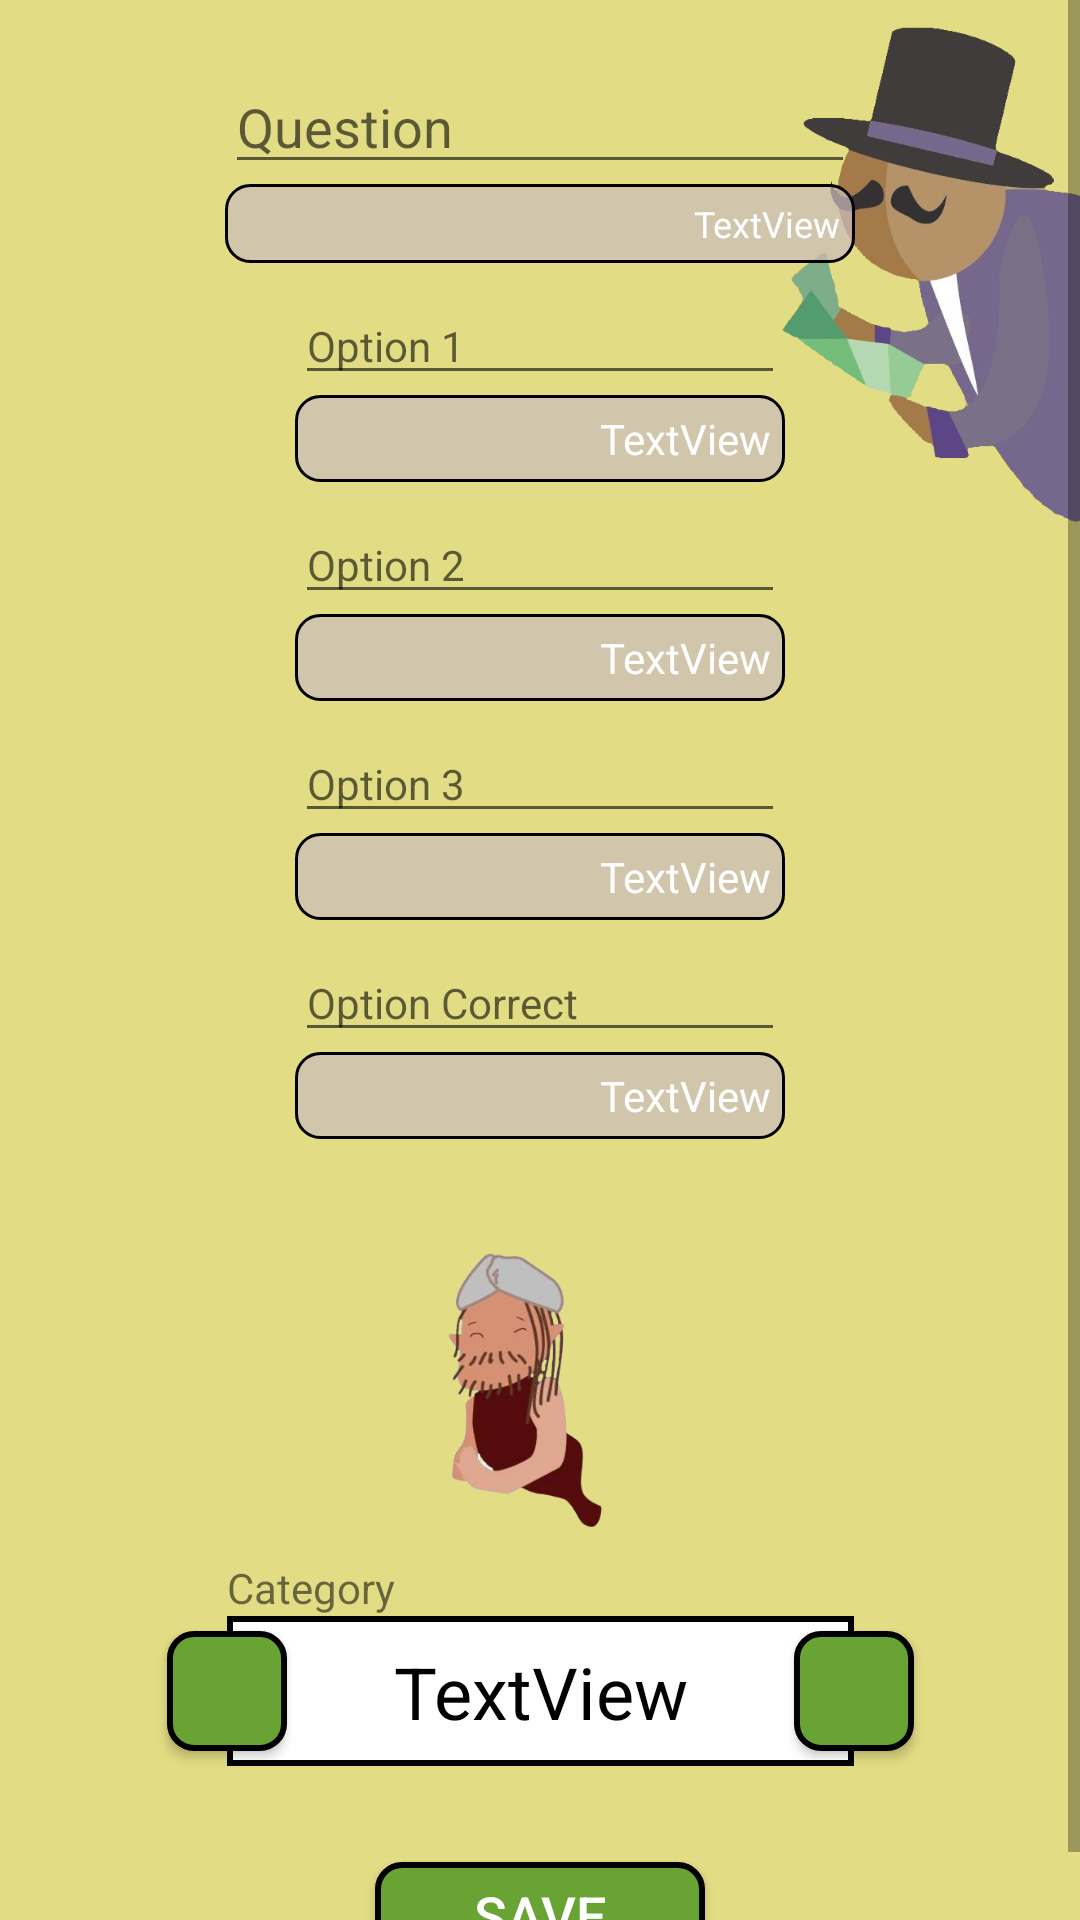

Reconstruct the res/layout file that produces this screen, plus the resources it refers to.
<!-- AndroidManifest.xml: application theme AppTheme -->
<!-- res/layout/activity_add_question.xml -->
<?xml version="1.0" encoding="utf-8"?>
<ScrollView xmlns:android="http://schemas.android.com/apk/res/android"
    xmlns:app="http://schemas.android.com/apk/res-auto"
    xmlns:tools="http://schemas.android.com/tools"
    android:layout_width="match_parent"
    android:layout_height="match_parent"
    android:background="@color/colorBackground"
    tools:context=".AddQuestion">

    <androidx.constraintlayout.widget.ConstraintLayout
        android:layout_width="match_parent"
        android:layout_height="match_parent">

        <ImageView
            android:id="@+id/imageView1_addQuestion"
            android:layout_width="115dp"
            android:layout_height="177dp"
            android:background="@drawable/millionaire_image_person"
            app:layout_constraintEnd_toEndOf="parent"
            app:layout_constraintTop_toTopOf="parent" />

        <ImageView
            android:id="@+id/ImageViewBehind_addQuestion"
            android:layout_width="209dp"
            android:layout_height="50dp"
            android:background="@drawable/background_white_black"
            app:layout_constraintEnd_toEndOf="parent"
            app:layout_constraintStart_toStartOf="parent"
            app:layout_constraintTop_toBottomOf="@+id/tvCatTitle_addQuestion" />

        <Button
            android:id="@+id/btn_addQuestion"
            android:layout_width="110dp"
            android:layout_height="35dp"
            android:layout_marginTop="32dp"
            android:layout_marginBottom="8dp"
            android:background="@drawable/background_button"
            android:text="@string/Save"
            android:textColor="@color/colorTextButton"
            android:textSize="18sp"
            app:layout_constraintBottom_toBottomOf="parent"
            app:layout_constraintEnd_toEndOf="parent"
            app:layout_constraintStart_toStartOf="parent"
            app:layout_constraintTop_toBottomOf="@+id/ImageViewBehind_addQuestion" />

        <EditText
            android:id="@+id/etQuestion_addQuestion"
            android:layout_width="wrap_content"
            android:layout_height="wrap_content"
            android:layout_marginStart="8dp"
            android:layout_marginTop="20dp"
            android:layout_marginEnd="8dp"
            android:ems="10"
            android:hint="@string/Question"
            android:maxLength="225"
            android:inputType="textMultiLine"
            android:textSize="18sp"
            app:layout_constraintEnd_toEndOf="parent"
            app:layout_constraintStart_toStartOf="parent"
            app:layout_constraintTop_toTopOf="parent" />

        <EditText
            android:id="@+id/etOption1_addQuestion"
            android:layout_width="wrap_content"
            android:layout_height="wrap_content"
            android:layout_marginStart="8dp"
            android:layout_marginTop="8dp"
            android:layout_marginEnd="8dp"
            android:ems="10"
            android:hint="@string/Option1"
            android:maxLength="120"
            android:inputType="textMultiLine"
            android:textSize="14sp"
            app:layout_constraintEnd_toEndOf="parent"
            app:layout_constraintStart_toStartOf="parent"
            app:layout_constraintTop_toBottomOf="@+id/addQuestion_questionCounter" />

        <EditText
            android:id="@+id/etOption2_addQuestion"
            android:layout_width="wrap_content"
            android:layout_height="wrap_content"
            android:layout_marginStart="8dp"
            android:layout_marginTop="8dp"
            android:layout_marginEnd="8dp"
            android:ems="10"
            android:hint="@string/Option2"
            android:maxLength="120"
            android:inputType="textMultiLine"
            android:textSize="14sp"
            app:layout_constraintEnd_toEndOf="parent"
            app:layout_constraintStart_toStartOf="parent"
            app:layout_constraintTop_toBottomOf="@+id/addQuestion_optionACounter" />

        <EditText
            android:id="@+id/etOption3_addQuestion"
            android:layout_width="wrap_content"
            android:layout_height="wrap_content"
            android:layout_marginStart="8dp"
            android:layout_marginTop="8dp"
            android:layout_marginEnd="8dp"
            android:ems="10"
            android:hint="@string/Option3"
            android:maxLength="120"
            android:inputType="textMultiLine"
            android:textSize="14sp"
            app:layout_constraintEnd_toEndOf="parent"
            app:layout_constraintStart_toStartOf="parent"
            app:layout_constraintTop_toBottomOf="@+id/addQuestion_optionBCounter" />

        <EditText
            android:id="@+id/etOptionCorrect_addQuestion"
            android:layout_width="wrap_content"
            android:layout_height="wrap_content"
            android:layout_marginStart="8dp"
            android:layout_marginTop="8dp"
            android:layout_marginEnd="8dp"
            android:ems="10"
            android:hint="@string/OptionCorrect"
            android:maxLength="120"
            android:inputType="textMultiLine"
            android:textSize="14sp"
            app:layout_constraintEnd_toEndOf="parent"
            app:layout_constraintStart_toStartOf="parent"
            app:layout_constraintTop_toBottomOf="@+id/addQuestion_optionCCounter" />

        <Button
            android:id="@+id/btn_leftArrow_addQuestion"
            android:layout_width="40dp"
            android:layout_height="40dp"
            android:background="@drawable/background_button"
            android:textColor="@color/colorTextButton"
            app:layout_constraintBottom_toBottomOf="@+id/ImageViewBehind_addQuestion"
            app:layout_constraintEnd_toStartOf="@+id/ImageViewBehind_addQuestion"
            app:layout_constraintStart_toStartOf="@+id/ImageViewBehind_addQuestion"
            app:layout_constraintTop_toTopOf="@+id/ImageViewBehind_addQuestion" />

        <Button
            android:id="@+id/btn_rightArrow_addQuestion"
            android:layout_width="40dp"
            android:layout_height="40dp"
            android:background="@drawable/background_button"
            android:textColor="@color/colorTextButton"
            app:layout_constraintBottom_toBottomOf="@+id/ImageViewBehind_addQuestion"
            app:layout_constraintEnd_toEndOf="@+id/ImageViewBehind_addQuestion"
            app:layout_constraintStart_toEndOf="@+id/ImageViewBehind_addQuestion"
            app:layout_constraintTop_toTopOf="@+id/ImageViewBehind_addQuestion" />

        <TextView
            android:id="@+id/tvCategory_addQuestion"
            android:layout_width="wrap_content"
            android:layout_height="wrap_content"
            android:layout_marginStart="8dp"
            android:layout_marginLeft="8dp"
            android:layout_marginEnd="8dp"
            android:layout_marginRight="8dp"
            android:text="TextView"
            android:textColor="#000000"
            android:textSize="24sp"
            android:textStyle="normal"
            app:layout_constraintBottom_toBottomOf="@+id/ImageViewBehind_addQuestion"
            app:layout_constraintEnd_toStartOf="@+id/btn_rightArrow_addQuestion"
            app:layout_constraintStart_toEndOf="@+id/btn_leftArrow_addQuestion"
            app:layout_constraintTop_toTopOf="@+id/ImageViewBehind_addQuestion" />

        <TextView
            android:id="@+id/tvCatTitle_addQuestion"
            android:layout_width="wrap_content"
            android:layout_height="wrap_content"
            android:layout_marginTop="8dp"
            android:text="@string/Categor"
            app:layout_constraintStart_toStartOf="@+id/ImageViewBehind_addQuestion"
            app:layout_constraintTop_toBottomOf="@+id/imgViewCategory_addQuestion" />

        <ImageView
            android:id="@+id/imgViewCategory_addQuestion"
            android:layout_width="100dp"
            android:layout_height="100dp"
            android:layout_marginTop="32dp"
            app:layout_constraintEnd_toEndOf="parent"
            app:layout_constraintStart_toStartOf="parent"
            app:layout_constraintTop_toBottomOf="@+id/addQuestion_optionCorrectCounter"
            app:srcCompat="@drawable/person_another" />

        <TextView
            android:id="@+id/addQuestion_questionCounter"
            android:layout_width="0dp"
            android:layout_height="wrap_content"
            android:background="@drawable/background_question"
            android:gravity="right|center_vertical"
            android:text="TextView"
            android:textColor="@color/colorTextButton"
            android:textSize="12sp"
            app:layout_constraintEnd_toEndOf="@+id/etQuestion_addQuestion"
            app:layout_constraintStart_toStartOf="@+id/etQuestion_addQuestion"
            app:layout_constraintTop_toBottomOf="@+id/etQuestion_addQuestion" />

        <TextView
            android:id="@+id/addQuestion_optionACounter"
            android:layout_width="0dp"
            android:layout_height="wrap_content"
            android:background="@drawable/background_question"
            android:gravity="right|center_vertical"
            android:text="TextView"
            android:textColor="@color/colorTextButton"
            app:layout_constraintEnd_toEndOf="@+id/etOption1_addQuestion"
            app:layout_constraintStart_toStartOf="@+id/etOption1_addQuestion"
            app:layout_constraintTop_toBottomOf="@+id/etOption1_addQuestion" />

        <TextView
            android:id="@+id/addQuestion_optionBCounter"
            android:layout_width="0dp"
            android:layout_height="wrap_content"
            android:background="@drawable/background_question"
            android:gravity="right|center_vertical"
            android:text="TextView"
            android:textColor="@color/colorTextButton"
            app:layout_constraintEnd_toEndOf="@+id/etOption2_addQuestion"
            app:layout_constraintStart_toStartOf="@+id/etOption2_addQuestion"
            app:layout_constraintTop_toBottomOf="@+id/etOption2_addQuestion" />

        <TextView
            android:id="@+id/addQuestion_optionCCounter"
            android:layout_width="0dp"
            android:layout_height="wrap_content"
            android:background="@drawable/background_question"
            android:gravity="right|center_vertical"
            android:text="TextView"
            android:textColor="@color/colorTextButton"
            app:layout_constraintEnd_toEndOf="@+id/etOption3_addQuestion"
            app:layout_constraintStart_toStartOf="@+id/etOption3_addQuestion"
            app:layout_constraintTop_toBottomOf="@+id/etOption3_addQuestion" />

        <TextView
            android:id="@+id/addQuestion_optionCorrectCounter"
            android:layout_width="0dp"
            android:layout_height="wrap_content"
            android:background="@drawable/background_question"
            android:gravity="right|center_vertical"
            android:text="TextView"
            android:textColor="@color/colorTextButton"
            app:layout_constraintEnd_toEndOf="@+id/etOptionCorrect_addQuestion"
            app:layout_constraintStart_toStartOf="@+id/etOptionCorrect_addQuestion"
            app:layout_constraintTop_toBottomOf="@+id/etOptionCorrect_addQuestion" />
    </androidx.constraintlayout.widget.ConstraintLayout>

</ScrollView>
<!-- resources referenced by this layout -->
<resources>
  <color name="colorBackground">#e2dc84</color>
  <color name="colorTextButton">#ffffff</color>
  <!-- drawable background_button (drawable) -->
  <?xml version="1.0" encoding="utf-8"?>
  <shape xmlns:android="http://schemas.android.com/apk/res/android" android:shape="rectangle" >
      <corners
              android:radius="8dp"
      />
      <solid
              android:color="#68A334"
      />
      <padding
              android:left="5dp"
              android:top="0dp"
              android:right="5dp"
              android:bottom="0dp"
      />
      <size
              android:width="110dp"
              android:height="35dp"
      />
      <stroke
              android:width="2dp"
              android:color="#000000"
      />
  </shape>
  <!-- drawable background_question (drawable) -->
  <?xml version="1.0" encoding="utf-8"?>
  <shape xmlns:android="http://schemas.android.com/apk/res/android" android:shape="rectangle" >
      <corners
              android:radius="8dp"
      />
      <solid
              android:color="#b6ccbcbc"
      />
      <padding
              android:left="5dp"
              android:top="5dp"
              android:right="5dp"
              android:bottom="5dp"
      />
      <stroke
              android:width="1dp"
              android:color="#000000"
      />
  </shape>
  <!-- drawable background_white_black (drawable) -->
  <?xml version="1.0" encoding="utf-8"?>
  <shape xmlns:android="http://schemas.android.com/apk/res/android" android:shape="rectangle" >
      <corners
              android:radius="0dp"
      />
      <solid
              android:color="#ffffff"
      />
      <padding
              android:left="0dp"
              android:top="0dp"
              android:right="0dp"
              android:bottom="0dp"
      />
      <size
              android:width="110dp"
              android:height="35dp"
      />
      <stroke
              android:width="2dp"
              android:color="#000000"
      />
  </shape>
  <!-- drawable millionaire_image_person: png bitmap (drawable, 110331 bytes) -->
  <!-- drawable person_another: png bitmap (drawable, 67998 bytes) -->
  <string name="Categor">Category</string>
  <string name="Option1">Option 1</string>
  <string name="Option2">Option 2</string>
  <string name="Option3">Option 3</string>
  <string name="OptionCorrect">Option Correct</string>
  <string name="Question">Question</string>
  <string name="Save">Save</string>
  <style name="AppTheme" parent="Theme.AppCompat.Light.DarkActionBar">
          
          <item name="colorPrimary">@color/colorTitleBackground</item>
          <item name="colorPrimaryDark">@color/colorPrimaryDark</item>
          <item name="colorAccent">@color/colorAccent</item>
      </style>
  <color name="colorTitleBackground">#b2a16b</color>
  <color name="colorPrimaryDark">#00574B</color>
  <color name="colorAccent">#000000</color>
</resources>
